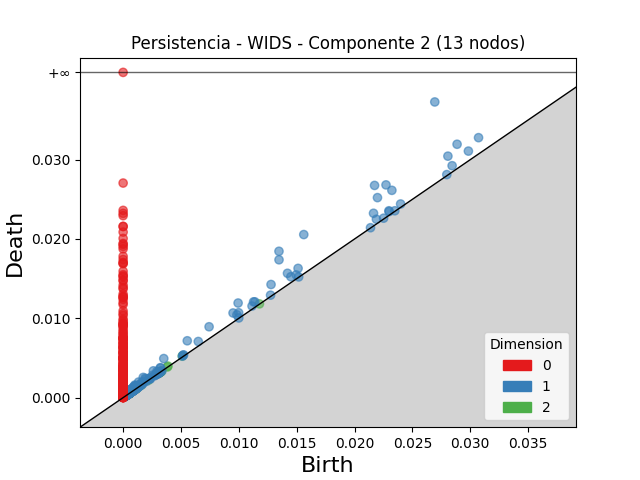

Source data for this figure (header and first rows):
dimension, birth, death
2, 0.00511, 0.005247
2, 0.003088, 0.003221
2, 0.001232, 0.001355
2, 0.003874, 0.00398
2, 0.0009561, 0.001044
2, 0.001162, 0.001248
2, 0.001087, 0.001165
2, 0.003237, 0.003305
2, 0.00116, 0.001225
2, 0.0007273, 0.0007877
2, 0.0005203, 0.0005776
2, 0.003192, 0.003249
2, 0.0009892, 0.00104
2, 0.001103, 0.001154
2, 0.003103, 0.003152
2, 0.0004394, 0.0004872
2, 0.003212, 0.003259
2, 0.0008589, 0.0009037
2, 0.003114, 0.003158
2, 0.0004518, 0.0004946
2, 0.001059, 0.001102
2, 0.003252, 0.003295
2, 0.0006035, 0.0006434
2, 0.0009983, 0.001038
2, 0.01178, 0.01182
2, 0.000429, 0.0004666
2, 0.003826, 0.003863
2, 0.0008766, 0.0009133
2, 0.001172, 0.001207
2, 0.0006024, 0.0006367
2, 0.0008939, 0.0009278
2, 0.0004233, 0.0004572
2, 0.0006789, 0.0007128
2, 0.0005027, 0.0005359
2, 0.0006612, 0.0006936
2, 0.001403, 0.001435
2, 0.0005464, 0.0005773
2, 0.0004924, 0.0005231
2, 0.0007716, 0.0008019
2, 0.000693, 0.0007232
2, 0.0003948, 0.0004244
2, 0.0008442, 0.0008721
2, 0.00158, 0.001607
2, 0.0008016, 0.0008271
2, 0.0007826, 0.0008079
2, 0.0005228, 0.0005478
2, 0.000463, 0.0004878
2, 0.0004966, 0.0005213
2, 0.001082, 0.001106
2, 0.0006877, 0.0007115
2, 0.0005507, 0.0005745
2, 0.0006156, 0.0006389
2, 0.000413, 0.0004358
2, 0.003219, 0.003241
2, 0.0005823, 0.0006045
2, 0.001126, 0.001148
2, 0.0004881, 0.0005094
2, 0.003275, 0.003295
2, 0.0006606, 0.0006806
2, 0.0004295, 0.0004492
... 3,537 more rows
